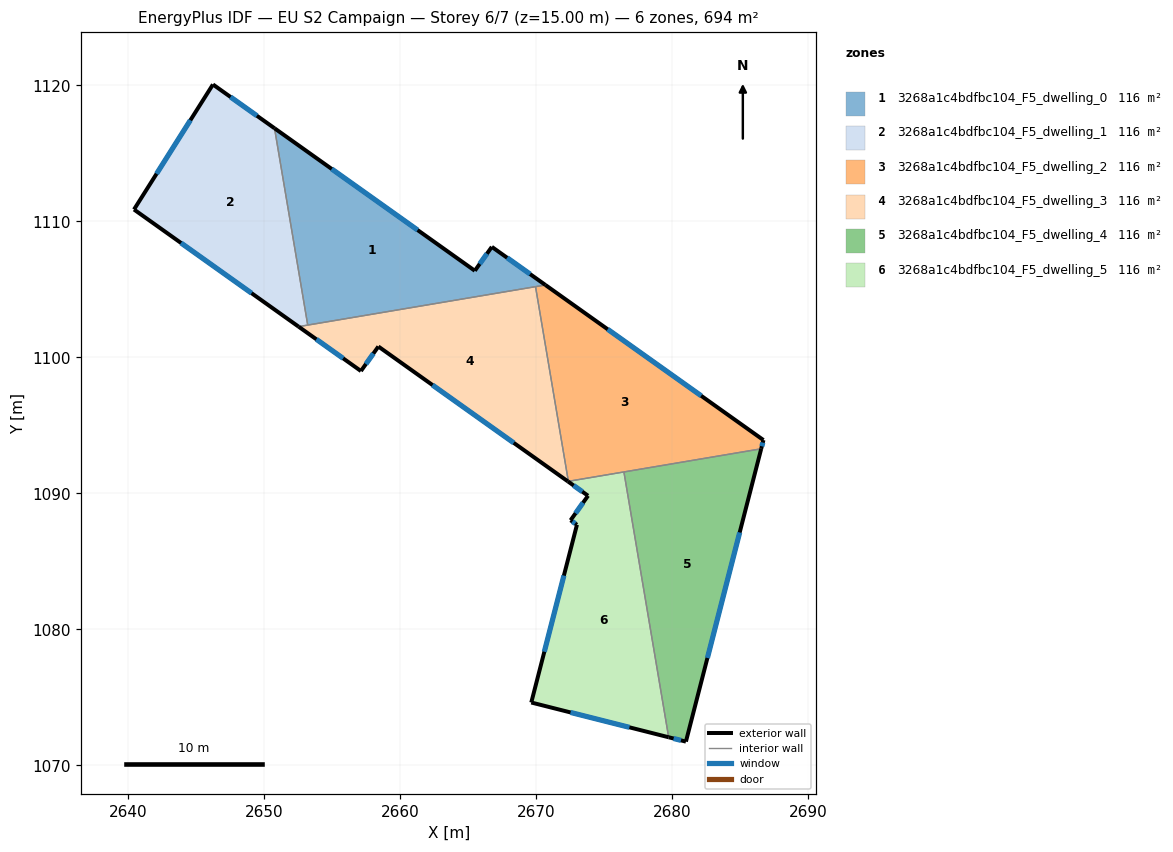
=== STOREY PLAN SPEC (per zone: floor XY polygon, exterior-wall plan segments, windows/doors) ===
zone 1: 3268a1c4bdfbc104_F5_dwelling_0  (115.7 m²)
  floor: (2666.73, 1108.12) (2670.67, 1105.32) (2653.20, 1102.37) (2650.76, 1116.84) (2665.48, 1106.36)
  exterior wall: (2665.48, 1106.36) – (2650.76, 1116.84)  [18.1 m]
    window: (2661.28, 1109.36) – (2654.97, 1113.84)  [10.0 m²]
  exterior wall: (2666.73, 1108.12) – (2665.48, 1106.36)  [2.2 m]
    window: (2666.38, 1107.62) – (2665.84, 1106.86)  [1.2 m²]
  exterior wall: (2670.67, 1105.32) – (2666.73, 1108.12)  [4.8 m]
    window: (2669.55, 1106.12) – (2667.86, 1107.32)  [2.7 m²]
  interior walls: 3
zone 2: 3268a1c4bdfbc104_F5_dwelling_1  (115.7 m²)
  floor: (2650.76, 1116.84) (2653.20, 1102.37) (2652.53, 1102.25) (2640.43, 1110.87) (2646.23, 1120.06)
  exterior wall: (2640.43, 1110.87) – (2652.53, 1102.25)  [14.8 m]
    window: (2643.89, 1108.41) – (2649.07, 1104.71)  [8.2 m²]
  exterior wall: (2646.23, 1120.06) – (2640.43, 1110.87)  [10.9 m]
    window: (2644.58, 1117.43) – (2642.09, 1113.49)  [6.0 m²]
  exterior wall: (2650.76, 1116.84) – (2646.23, 1120.06)  [5.6 m]
    window: (2649.47, 1117.76) – (2647.53, 1119.14)  [3.1 m²]
  interior walls: 2
zone 3: 3268a1c4bdfbc104_F5_dwelling_2  (115.7 m²)
  floor: (2686.70, 1093.92) (2686.53, 1093.28) (2672.36, 1090.88) (2669.95, 1105.19) (2670.67, 1105.32)
  exterior wall: (2686.70, 1093.92) – (2670.67, 1105.32)  [19.7 m]
    window: (2682.12, 1097.17) – (2675.25, 1102.06)  [10.8 m²]
  exterior wall: (2686.53, 1093.28) – (2686.70, 1093.92)  [0.7 m]
    window: (2686.58, 1093.46) – (2686.65, 1093.73)  [0.4 m²]
  interior walls: 4
zone 4: 3268a1c4bdfbc104_F5_dwelling_3  (115.7 m²)
  floor: (2669.95, 1105.19) (2672.36, 1090.88) (2672.32, 1090.88) (2658.39, 1100.79) (2657.11, 1098.99) (2652.53, 1102.25)
  exterior wall: (2658.39, 1100.79) – (2672.32, 1090.88)  [17.1 m]
    window: (2662.37, 1097.96) – (2668.34, 1093.71)  [9.4 m²]
  exterior wall: (2657.11, 1098.99) – (2658.39, 1100.79)  [2.2 m]
    window: (2657.48, 1099.51) – (2658.03, 1100.28)  [1.2 m²]
  exterior wall: (2652.53, 1102.25) – (2657.11, 1098.99)  [5.6 m]
    window: (2653.84, 1101.32) – (2655.80, 1099.92)  [3.1 m²]
  interior walls: 4
zone 5: 3268a1c4bdfbc104_F5_dwelling_4  (115.7 m²)
  floor: (2686.53, 1093.28) (2681.00, 1071.75) (2679.73, 1072.07) (2676.44, 1091.57)
  exterior wall: (2681.00, 1071.75) – (2686.53, 1093.28)  [22.2 m]
    window: (2682.58, 1077.90) – (2684.95, 1087.13)  [12.2 m²]
  exterior wall: (2679.73, 1072.07) – (2681.00, 1071.75)  [1.3 m]
    window: (2680.09, 1071.98) – (2680.64, 1071.84)  [0.7 m²]
  interior walls: 2
zone 6: 3268a1c4bdfbc104_F5_dwelling_5  (115.7 m²)
  floor: (2676.44, 1091.57) (2679.73, 1072.07) (2669.63, 1074.63) (2672.99, 1087.69) (2672.52, 1088.02) (2673.80, 1089.83) (2672.32, 1090.88)
  exterior wall: (2669.63, 1074.63) – (2679.73, 1072.07)  [10.4 m]
    window: (2672.52, 1073.90) – (2676.85, 1072.80)  [5.7 m²]
  exterior wall: (2672.99, 1087.69) – (2669.63, 1074.63)  [13.5 m]
    window: (2672.03, 1083.96) – (2670.59, 1078.36)  [7.4 m²]
  exterior wall: (2672.52, 1088.02) – (2672.99, 1087.69)  [0.6 m]
    window: (2672.65, 1087.93) – (2672.86, 1087.79)  [0.3 m²]
  exterior wall: (2673.80, 1089.83) – (2672.52, 1088.02)  [2.2 m]
    window: (2673.44, 1089.31) – (2672.89, 1088.54)  [1.2 m²]
  exterior wall: (2672.32, 1090.88) – (2673.80, 1089.83)  [1.8 m]
    window: (2672.75, 1090.58) – (2673.38, 1090.13)  [1.0 m²]
  interior walls: 3

=== DERIVED (storey summary) ===
Building: EU S2 Campaign
Storey: 6 of 7  (floor level z = 15.00 m)
Storey gross floor area: 694.4 m²
Zones on this storey: 6
  - 3268a1c4bdfbc104_F5_dwelling_0: floor 115.7 m²; exterior wall 25.1 m (75.2 m²); 3 window(s) 13.8 m²; WWR 18.4%
  - 3268a1c4bdfbc104_F5_dwelling_1: floor 115.7 m²; exterior wall 31.3 m (93.8 m²); 3 window(s) 17.2 m²; WWR 18.4%
  - 3268a1c4bdfbc104_F5_dwelling_2: floor 115.7 m²; exterior wall 20.3 m (61.0 m²); 2 window(s) 11.2 m²; WWR 18.4%
  - 3268a1c4bdfbc104_F5_dwelling_3: floor 115.7 m²; exterior wall 24.9 m (74.8 m²); 3 window(s) 13.7 m²; WWR 18.4%
  - 3268a1c4bdfbc104_F5_dwelling_4: floor 115.7 m²; exterior wall 23.5 m (70.6 m²); 2 window(s) 13.0 m²; WWR 18.4%
  - 3268a1c4bdfbc104_F5_dwelling_5: floor 115.7 m²; exterior wall 28.5 m (85.5 m²); 5 window(s) 15.7 m²; WWR 18.4%
Zone adjacency (shared interzone walls):
  - 3268a1c4bdfbc104_F5_dwelling_0 ↔ 3268a1c4bdfbc104_F5_dwelling_1
  - 3268a1c4bdfbc104_F5_dwelling_0 ↔ 3268a1c4bdfbc104_F5_dwelling_2
  - 3268a1c4bdfbc104_F5_dwelling_0 ↔ 3268a1c4bdfbc104_F5_dwelling_3
  - 3268a1c4bdfbc104_F5_dwelling_1 ↔ 3268a1c4bdfbc104_F5_dwelling_3
  - 3268a1c4bdfbc104_F5_dwelling_2 ↔ 3268a1c4bdfbc104_F5_dwelling_3
  - 3268a1c4bdfbc104_F5_dwelling_2 ↔ 3268a1c4bdfbc104_F5_dwelling_4
  - 3268a1c4bdfbc104_F5_dwelling_2 ↔ 3268a1c4bdfbc104_F5_dwelling_5
  - 3268a1c4bdfbc104_F5_dwelling_3 ↔ 3268a1c4bdfbc104_F5_dwelling_5
  - 3268a1c4bdfbc104_F5_dwelling_4 ↔ 3268a1c4bdfbc104_F5_dwelling_5